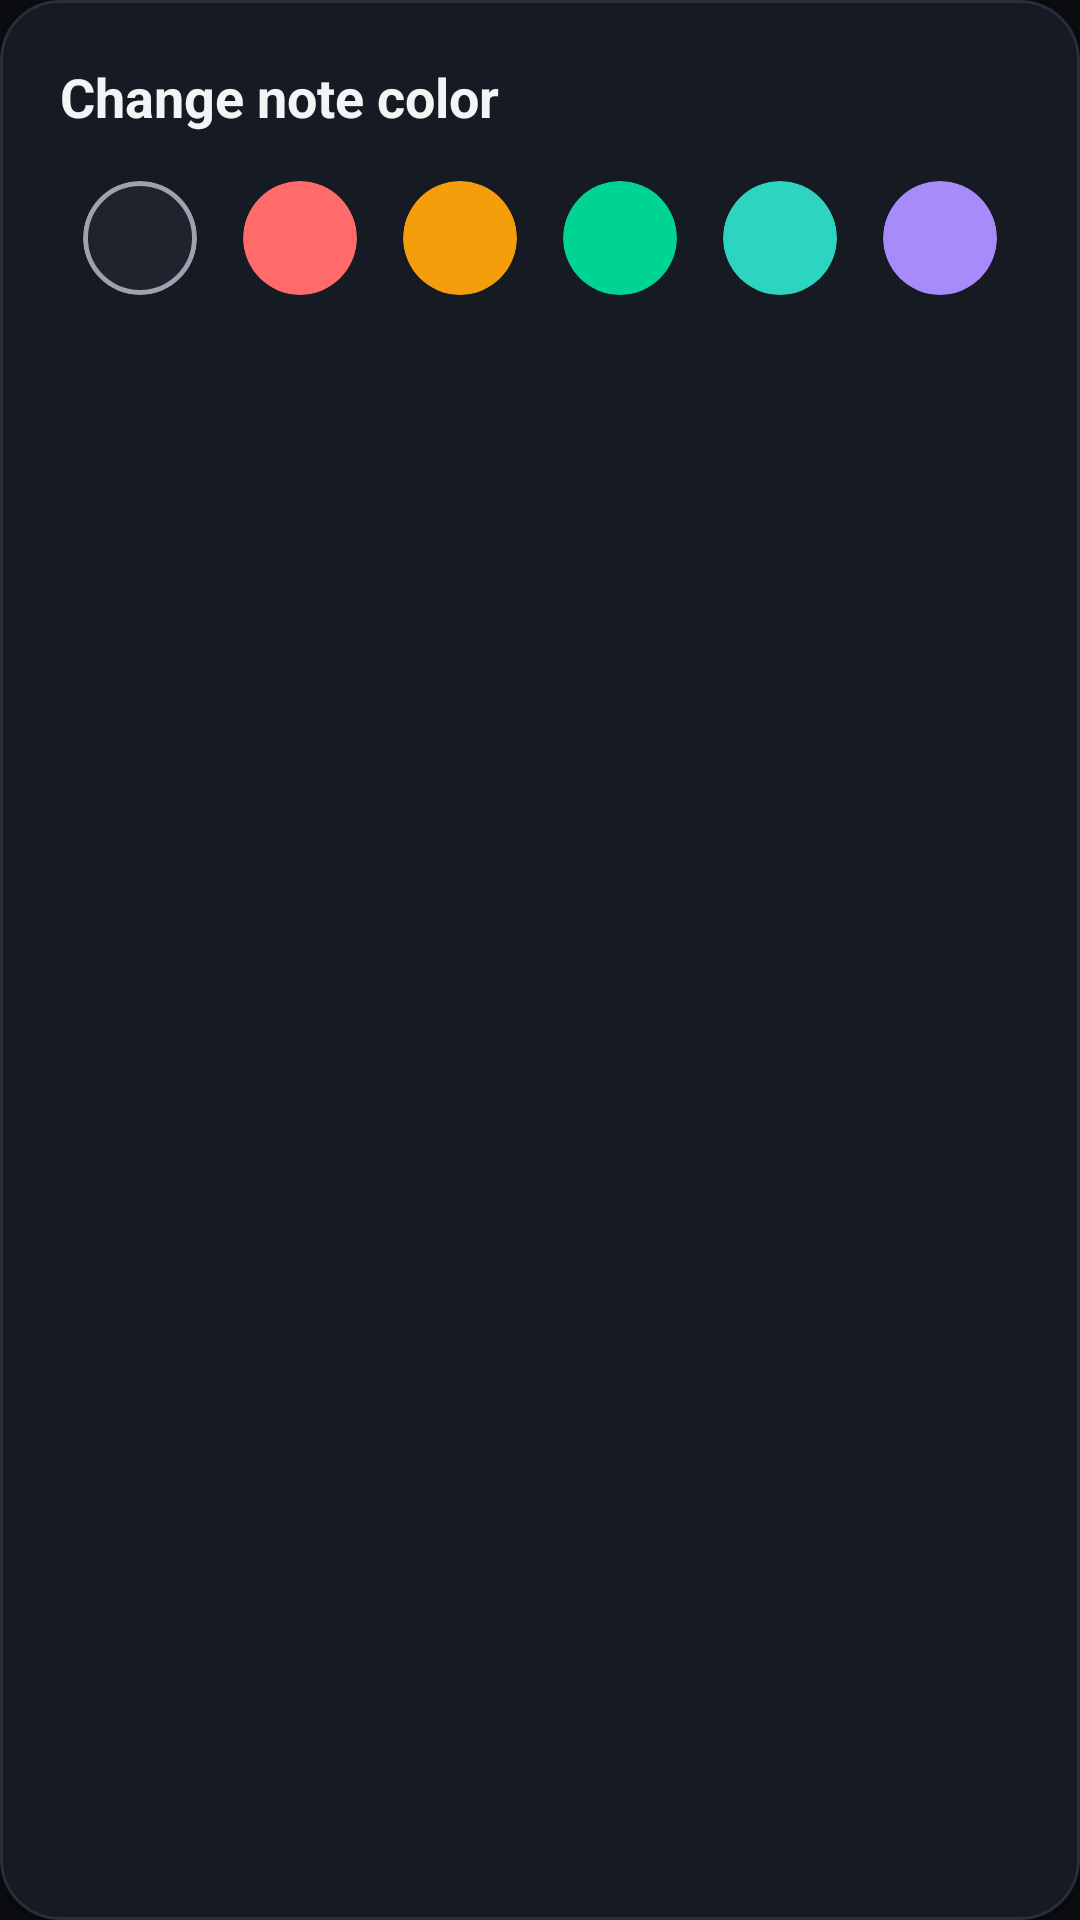

This screen was rendered from an Android layout file. Write that file and the resources it references.
<!-- AndroidManifest.xml: application theme Theme.MyAssistant -->
<!-- res/layout/dialog_color_picker.xml -->
<?xml version="1.0" encoding="utf-8"?>
<com.google.android.material.card.MaterialCardView xmlns:android="http://schemas.android.com/apk/res/android"
    xmlns:app="http://schemas.android.com/apk/res-auto"
    android:layout_width="match_parent"
    android:layout_height="wrap_content"
    app:cardBackgroundColor="@color/surfaceContainer"
    app:cardCornerRadius="20dp"
    app:strokeColor="@color/surfaceOutline"
    app:strokeWidth="1dp"
    app:cardElevation="6dp">

    <LinearLayout
        android:layout_width="match_parent"
        android:layout_height="wrap_content"
        android:orientation="vertical"
        android:padding="20dp">

        <TextView
            android:layout_width="wrap_content"
            android:layout_height="wrap_content"
            android:text="@string/action_change_color"
            android:textColor="@color/textColorPrimary"
            android:textSize="18sp"
            android:textStyle="bold"
            android:layout_marginBottom="16dp" />

        <LinearLayout
            android:layout_width="match_parent"
            android:layout_height="wrap_content"
            android:orientation="horizontal"
            android:gravity="center"
            android:weightSum="6">

            
            <FrameLayout
                android:layout_width="0dp"
                android:layout_height="wrap_content"
                android:layout_weight="1">

                <com.google.android.material.card.MaterialCardView
                    android:id="@+id/colorDefault"
                    android:layout_width="38dp"
                    android:layout_height="38dp"
                    android:layout_gravity="center"
                    app:cardCornerRadius="19dp"
                    app:cardElevation="0dp"
                    app:cardBackgroundColor="@color/surfaceContainerHighest"
                    app:strokeColor="@color/textColorSecondary"
                    app:strokeWidth="1.5dp"
                    android:clickable="true"
                    android:focusable="true"
                    android:contentDescription="@string/color_default" />
            </FrameLayout>

            
            <FrameLayout
                android:layout_width="0dp"
                android:layout_height="wrap_content"
                android:layout_weight="1">

                <com.google.android.material.card.MaterialCardView
                    android:id="@+id/colorCoral"
                    android:layout_width="38dp"
                    android:layout_height="38dp"
                    android:layout_gravity="center"
                    app:cardCornerRadius="19dp"
                    app:cardElevation="0dp"
                    app:cardBackgroundColor="@color/noteAccentRed"
                    app:strokeColor="@android:color/transparent"
                    app:strokeWidth="0dp"
                    android:clickable="true"
                    android:focusable="true"
                    android:contentDescription="@string/color_coral" />
            </FrameLayout>

            
            <FrameLayout
                android:layout_width="0dp"
                android:layout_height="wrap_content"
                android:layout_weight="1">

                <com.google.android.material.card.MaterialCardView
                    android:id="@+id/colorAmber"
                    android:layout_width="38dp"
                    android:layout_height="38dp"
                    android:layout_gravity="center"
                    app:cardCornerRadius="19dp"
                    app:cardElevation="0dp"
                    app:cardBackgroundColor="@color/noteAccentAmber"
                    app:strokeColor="@android:color/transparent"
                    app:strokeWidth="0dp"
                    android:clickable="true"
                    android:focusable="true"
                    android:contentDescription="@string/color_amber" />
            </FrameLayout>

            
            <FrameLayout
                android:layout_width="0dp"
                android:layout_height="wrap_content"
                android:layout_weight="1">

                <com.google.android.material.card.MaterialCardView
                    android:id="@+id/colorMint"
                    android:layout_width="38dp"
                    android:layout_height="38dp"
                    android:layout_gravity="center"
                    app:cardCornerRadius="19dp"
                    app:cardElevation="0dp"
                    app:cardBackgroundColor="@color/noteAccentGreen"
                    app:strokeColor="@android:color/transparent"
                    app:strokeWidth="0dp"
                    android:clickable="true"
                    android:focusable="true"
                    android:contentDescription="@string/color_mint" />
            </FrameLayout>

            
            <FrameLayout
                android:layout_width="0dp"
                android:layout_height="wrap_content"
                android:layout_weight="1">

                <com.google.android.material.card.MaterialCardView
                    android:id="@+id/colorCyan"
                    android:layout_width="38dp"
                    android:layout_height="38dp"
                    android:layout_gravity="center"
                    app:cardCornerRadius="19dp"
                    app:cardElevation="0dp"
                    app:cardBackgroundColor="@color/noteAccentCyan"
                    app:strokeColor="@android:color/transparent"
                    app:strokeWidth="0dp"
                    android:clickable="true"
                    android:focusable="true"
                    android:contentDescription="@string/color_cyan" />
            </FrameLayout>

            
            <FrameLayout
                android:layout_width="0dp"
                android:layout_height="wrap_content"
                android:layout_weight="1">

                <com.google.android.material.card.MaterialCardView
                    android:id="@+id/colorLavender"
                    android:layout_width="38dp"
                    android:layout_height="38dp"
                    android:layout_gravity="center"
                    app:cardCornerRadius="19dp"
                    app:cardElevation="0dp"
                    app:cardBackgroundColor="@color/noteAccentPurple"
                    app:strokeColor="@android:color/transparent"
                    app:strokeWidth="0dp"
                    android:clickable="true"
                    android:focusable="true"
                    android:contentDescription="@string/color_lavender" />
            </FrameLayout>

        </LinearLayout>

    </LinearLayout>

</com.google.android.material.card.MaterialCardView>
<!-- resources referenced by this layout -->
<resources>
  <color name="noteAccentAmber">#F59E0B</color>
  <color name="noteAccentCyan">#2DD4BF</color>
  <color name="noteAccentGreen">#00D492</color>
  <color name="noteAccentPurple">#A78BFA</color>
  <color name="noteAccentRed">#FF6B6B</color>
  <color name="surfaceContainer">#161A22</color>
  <color name="surfaceContainerHighest">#1E232E</color>
  <color name="surfaceOutline">#282E3C</color>
  <color name="textColorPrimary">#F3F4F6</color>
  <color name="textColorSecondary">#9CA3AF</color>
  <string name="action_change_color">Change note color</string>
  <string name="color_amber">Amber</string>
  <string name="color_coral">Coral</string>
  <string name="color_cyan">Cyan</string>
  <string name="color_default">Default</string>
  <string name="color_lavender">Lavender</string>
  <string name="color_mint">Mint</string>
  <style name="Theme.MyAssistant" parent="Base.Theme.MyAssistant" />
  <style name="Base.Theme.MyAssistant" parent="Theme.Material3.DayNight.NoActionBar">
          
          <item name="colorPrimary">@color/colorPrimary</item>
          <item name="colorOnPrimary">@color/colorOnPrimary</item>
          <item name="colorPrimaryContainer">@color/colorPrimaryContainer</item>
          <item name="colorOnPrimaryContainer">@color/colorOnPrimaryContainer</item>
  
          <item name="colorSecondary">@color/colorSecondary</item>
          <item name="colorOnSecondary">@color/white</item>
          <item name="colorSecondaryContainer">@color/colorSecondaryContainer</item>
          <item name="colorOnSecondaryContainer">@color/colorSecondary</item>
  
          <item name="colorTertiary">@color/colorAccent</item>
          <item name="colorOnTertiary">@color/colorOnAccent</item>
          <item name="colorTertiaryContainer">@color/colorAccentContainer</item>
  
          
          <item name="android:colorBackground">@color/appBackground</item>
          <item name="colorSurface">@color/surface</item>
          <item name="colorOnSurface">@color/textColorPrimary</item>
          <item name="colorSurfaceContainer">@color/surfaceContainer</item>
          <item name="colorSurfaceContainerHighest">@color/surfaceContainerHighest</item>
          <item name="colorSurfaceVariant">@color/surfaceVariant</item>
          <item name="colorOnSurfaceVariant">@color/textColorSecondary</item>
          <item name="colorOutline">@color/surfaceOutline</item>
  
          
          <item name="android:statusBarColor">@color/appBackground</item>
          <item name="android:navigationBarColor">@color/surfaceContainer</item>
          <item name="android:windowLightStatusBar">false</item>
          <item name="android:windowLightNavigationBar">false</item>
      </style>
  <color name="colorPrimary">#00D492</color>
  <color name="colorOnPrimary">#07140E</color>
  <color name="colorPrimaryContainer">#13382C</color>
  <color name="colorOnPrimaryContainer">#00D492</color>
  <color name="colorSecondary">#38BDF8</color>
  <color name="white">#FFFFFFFF</color>
  <color name="colorSecondaryContainer">#122B38</color>
  <color name="colorAccent">#FF6B6B</color>
  <color name="colorOnAccent">#FFFFFF</color>
  <color name="colorAccentContainer">#3D1B1B</color>
  <color name="appBackground">#0B0D11</color>
  <color name="surface">#13161C</color>
  <color name="surfaceVariant">#1A1E27</color>
</resources>
